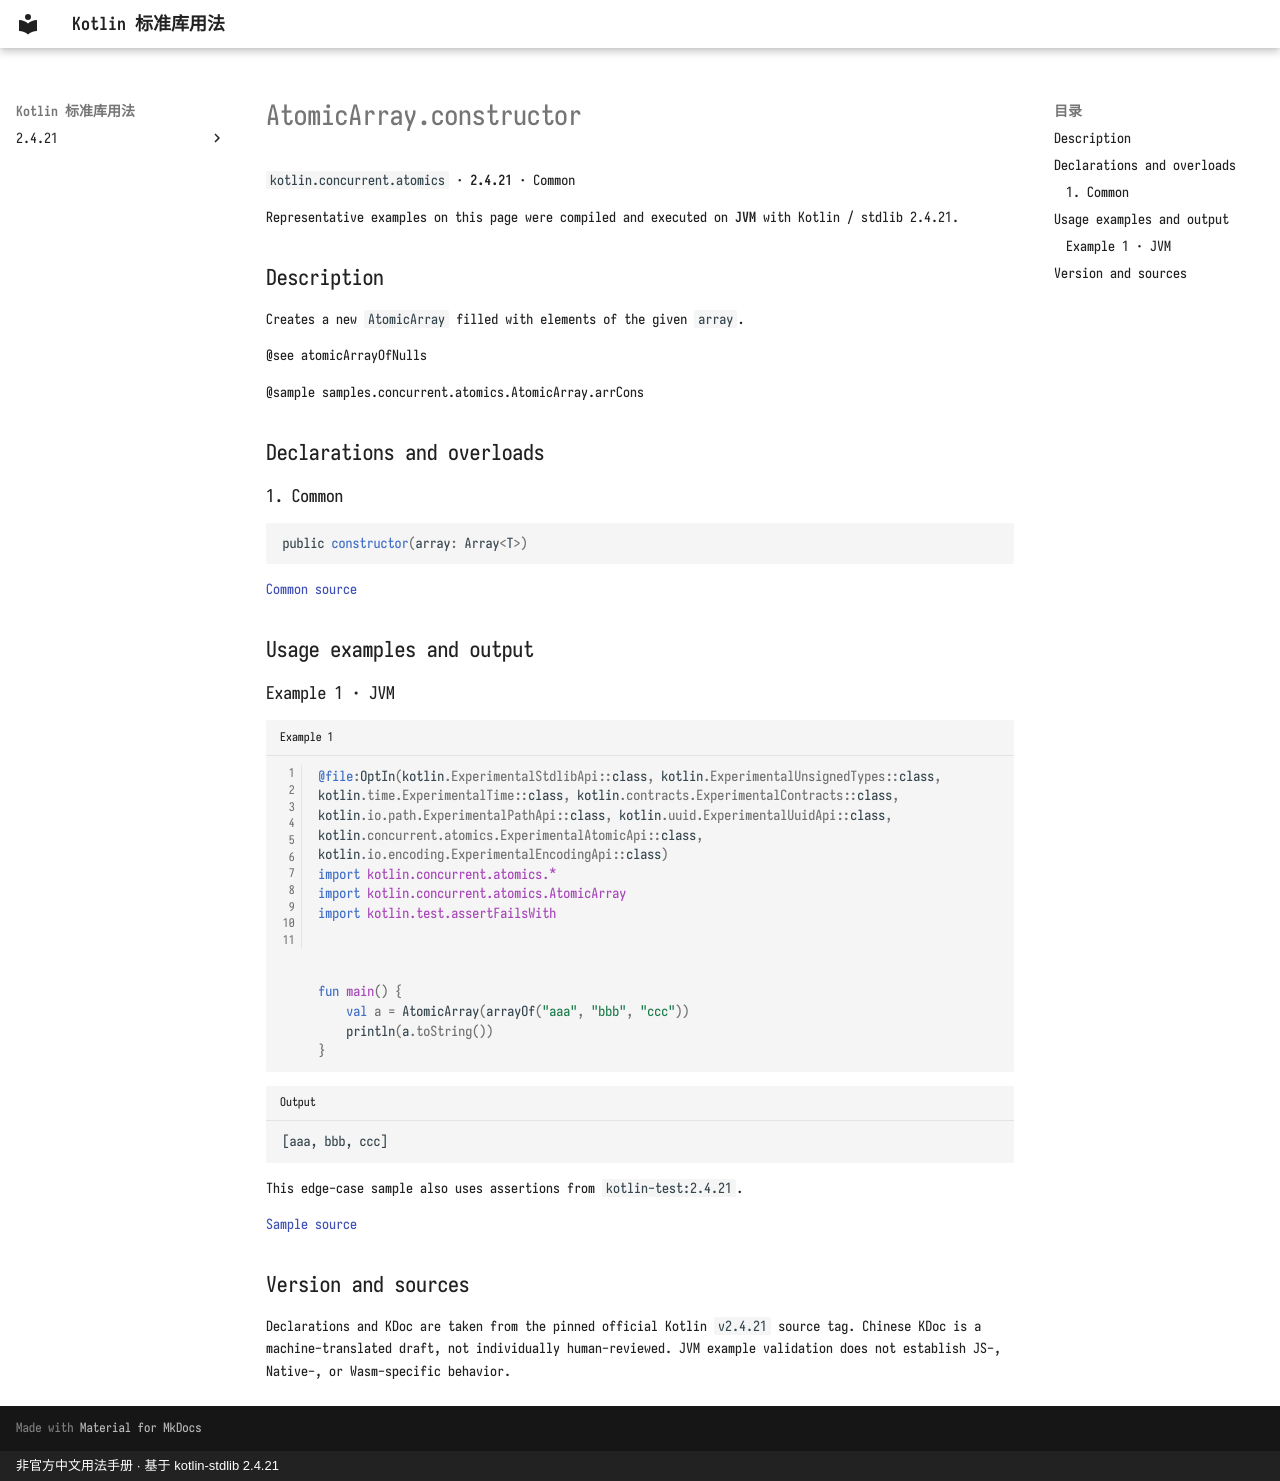

repository: oooooooko/kotlin-stdlib-docs · page: en/api/kotlin.concurrent.atomics/atomicarray-constructor--2de6a8f8/index.html · generator: mkdocs · copyright: 非官方中文用法手册 · 基于 kotlin-stdlib 2.4.21

# AtomicArray.constructor

`kotlin.concurrent.atomics` · **2.4.21** · Common

Representative examples on this page were compiled and executed on **JVM** with Kotlin / stdlib 2.4.21.

## Description

Creates a new `AtomicArray` filled with elements of the given `array`.

@see atomicArrayOfNulls

@sample samples.concurrent.atomics.AtomicArray.arrCons

## Declarations and overloads

### 1. Common

```kotlin
public constructor(array: Array<T>)
```

[Common source](https://github.com/JetBrains/kotlin/blob/v2.4.21/libraries/stdlib/src/kotlin/concurrent/atomics/AtomicArrays.common.kt#L570)

## Usage examples and output

### Example 1 · JVM

```kotlin title="Example 1" linenums="1"
@file:OptIn(kotlin.ExperimentalStdlibApi::class, kotlin.ExperimentalUnsignedTypes::class, kotlin.time.ExperimentalTime::class, kotlin.contracts.ExperimentalContracts::class, kotlin.io.path.ExperimentalPathApi::class, kotlin.uuid.ExperimentalUuidApi::class, kotlin.concurrent.atomics.ExperimentalAtomicApi::class, kotlin.io.encoding.ExperimentalEncodingApi::class)
import kotlin.concurrent.atomics.*
import kotlin.concurrent.atomics.AtomicArray
import kotlin.test.assertFailsWith



fun main() {
    val a = AtomicArray(arrayOf("aaa", "bbb", "ccc"))
    println(a.toString())
}
```

```text title="Output"
[aaa, bbb, ccc]
```

This edge-case sample also uses assertions from `kotlin-test:2.4.21`.

[Sample source](https://github.com/JetBrains/kotlin/blob/v2.4.21/libraries/stdlib/samples/test/samples/concurrent/atomics/atomicArrays.kt#L338)

## Version and sources

Declarations and KDoc are taken from the pinned official Kotlin `v2.4.21` source tag. Chinese KDoc is a machine-translated draft, not individually human-reviewed. JVM example validation does not establish JS-, Native-, or Wasm-specific behavior.
